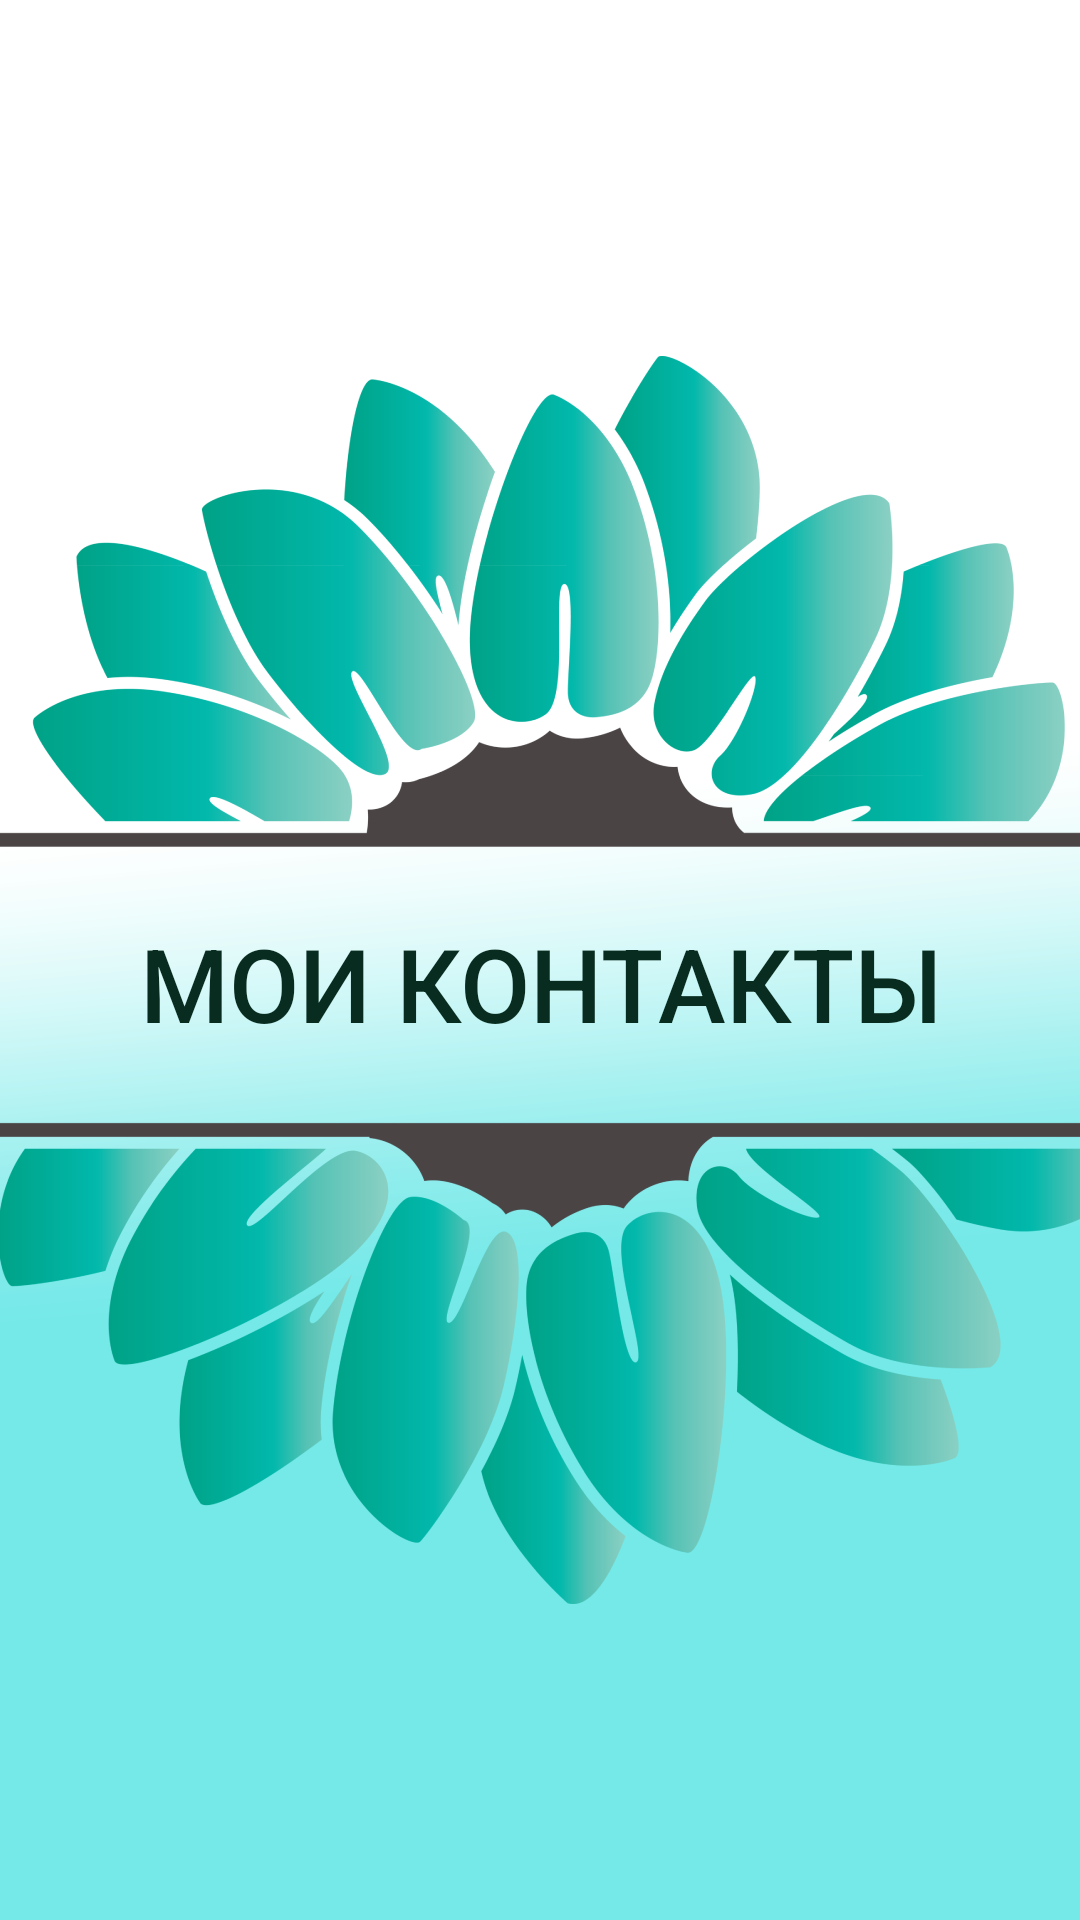

The Android layout XML behind this screen, and the referenced resources:
<!-- AndroidManifest.xml: application theme Theme.ApplicationSecond -->
<!-- res/layout/activity_main2.xml -->
<?xml version="1.0" encoding="utf-8"?>
<androidx.constraintlayout.widget.ConstraintLayout xmlns:android="http://schemas.android.com/apk/res/android"
    xmlns:app="http://schemas.android.com/apk/res-auto"
    xmlns:tools="http://schemas.android.com/tools"
    android:layout_width="match_parent"
    android:layout_height="match_parent"
    tools:context=".MainActivity2"
    android:background="@drawable/thema"
    >

    <Button
        android:id="@+id/button"
        android:layout_width="365dp"
        android:layout_height="69dp"
        android:background="#00FFFFFF"
        android:text="Мои контакты"
        android:textColor="#082C1F"
        android:textSize="34sp"
        app:layout_constraintBottom_toBottomOf="parent"
        app:layout_constraintEnd_toEndOf="parent"
        app:layout_constraintStart_toStartOf="parent"
        app:layout_constraintTop_toTopOf="parent"
        app:layout_constraintVertical_bias="0.514" />
</androidx.constraintlayout.widget.ConstraintLayout>
<!-- resources referenced by this layout -->
<resources>
  <!-- drawable thema: png bitmap (drawable, 137606 bytes) -->
  <style name="Theme.ApplicationSecond" parent="Theme.AppCompat.DayNight.NoActionBar">
          
          <item name="colorPrimary">@color/white</item>
          <item name="colorPrimaryDark">@color/white</item>
          <item name="colorAccent">@color/white</item>
          
      </style>
  <!-- not gathered from this repository: default colours our renderer supplied (Android Studio template values) -->
  <color name="white">#FFFFFFFF</color>
</resources>
